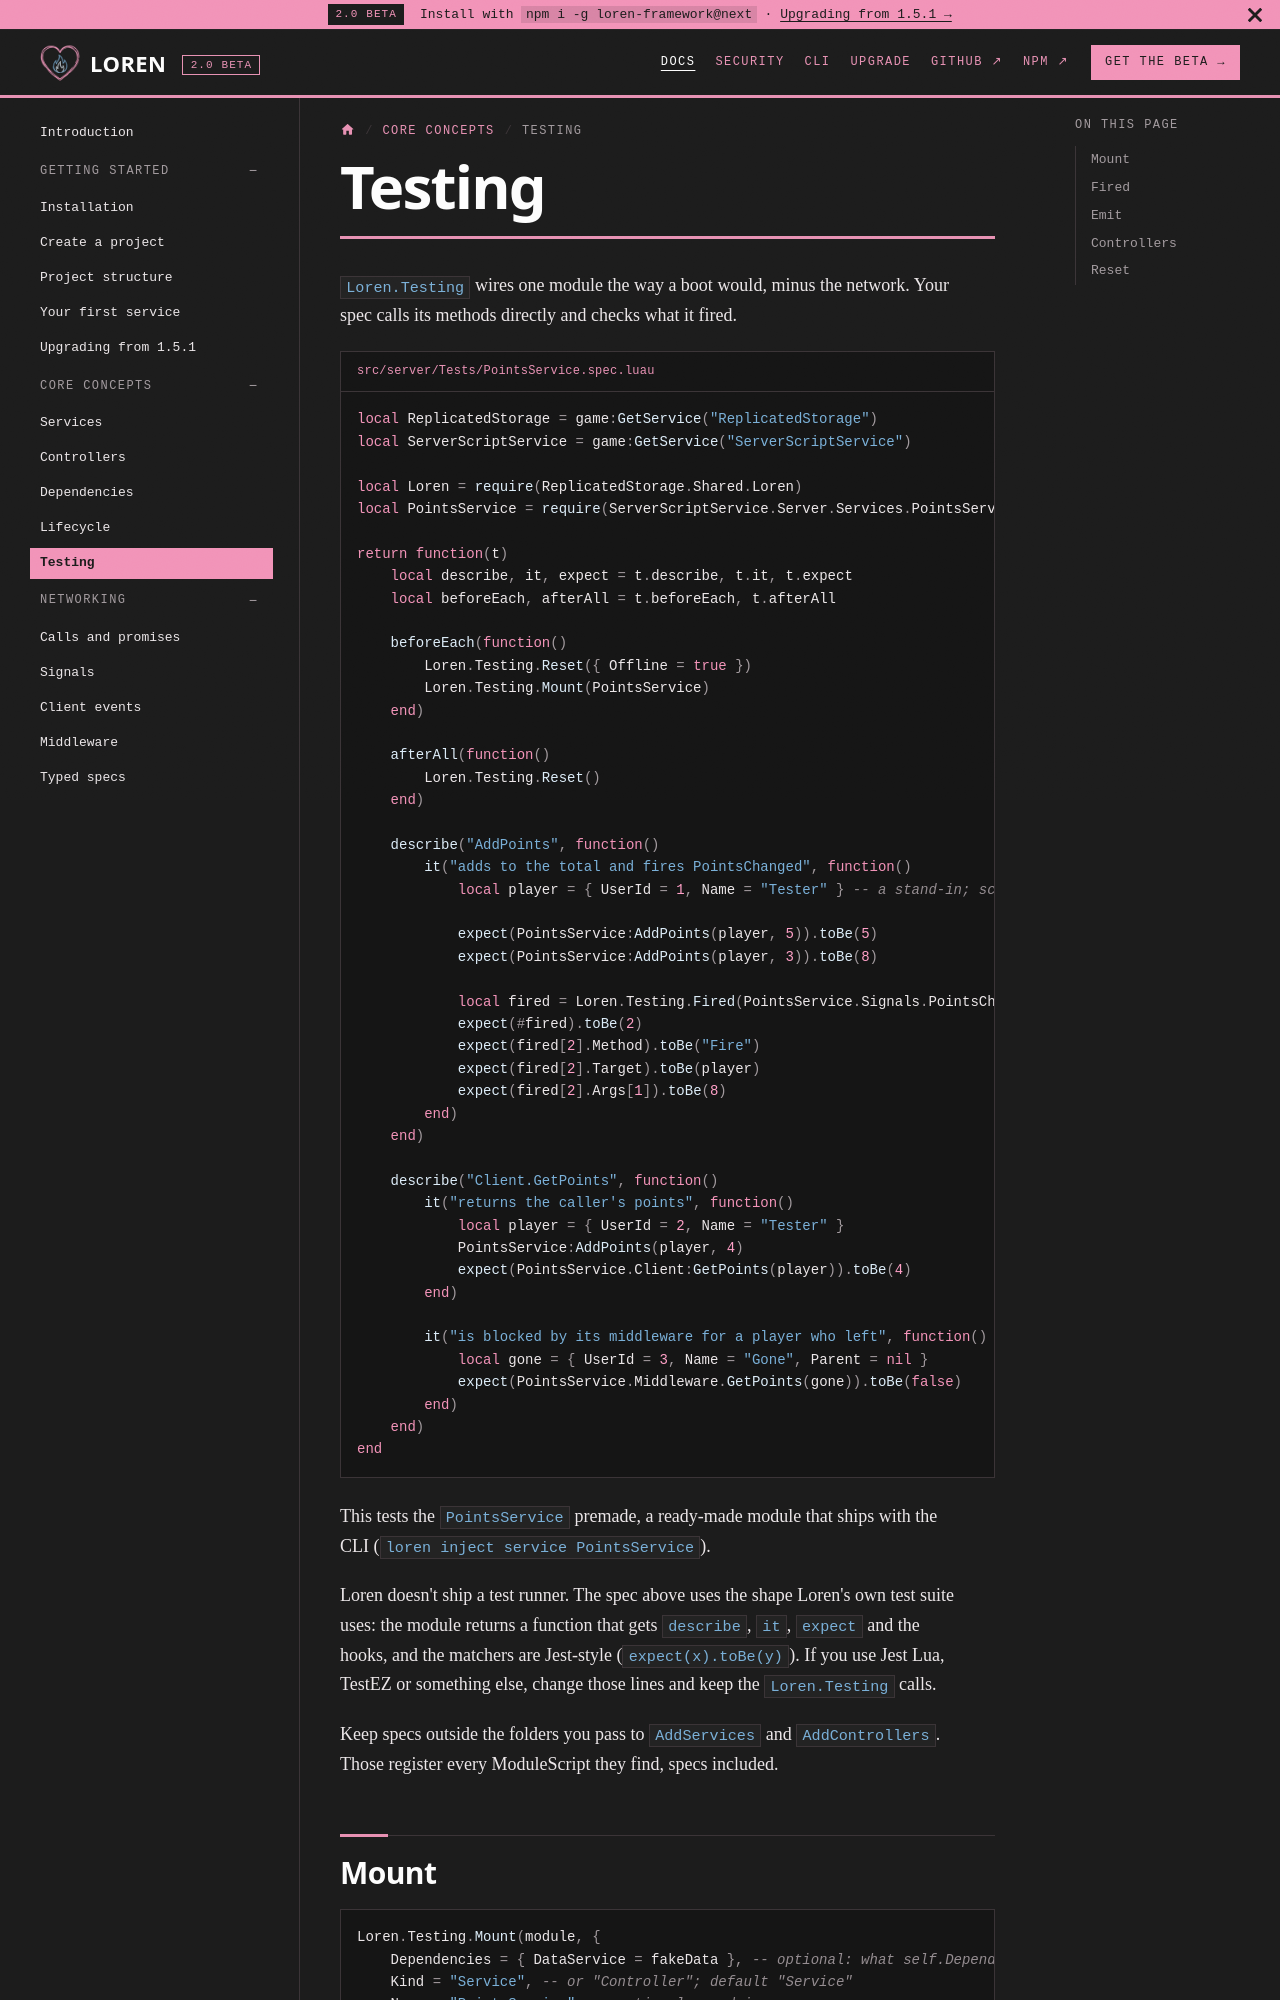

repository: fabideveloper/Loren-Framework · page: docs/core-concepts/testing/index.html · generator: docusaurus

---
title: Testing
sidebar_label: Testing
sidebar_position: 5
description: Test a Service or Controller in a spec without a server, clients or a network.
---

`Loren.Testing` wires one module the way a boot would, minus the network. Your spec calls its methods directly and checks what it fired.

```lua title="src/server/Tests/PointsService.spec.luau"
local ReplicatedStorage = game:GetService("ReplicatedStorage")
local ServerScriptService = game:GetService("ServerScriptService")

local Loren = require(ReplicatedStorage.Shared.Loren)
local PointsService = require(ServerScriptService.Server.Services.PointsService)

return function(t)
	local describe, it, expect = t.describe, t.it, t.expect
	local beforeEach, afterAll = t.beforeEach, t.afterAll

	beforeEach(function()
		Loren.Testing.Reset({ Offline = true })
		Loren.Testing.Mount(PointsService)
	end)

	afterAll(function()
		Loren.Testing.Reset()
	end)

	describe("AddPoints", function()
		it("adds to the total and fires PointsChanged", function()
			local player = { UserId = 1, Name = "Tester" } -- a stand-in; scripts can't create a Player

			expect(PointsService:AddPoints(player, 5)).toBe(5)
			expect(PointsService:AddPoints(player, 3)).toBe(8)

			local fired = Loren.Testing.Fired(PointsService.Signals.PointsChanged)
			expect(#fired).toBe(2)
			expect(fired[2].Method).toBe("Fire")
			expect(fired[2].Target).toBe(player)
			expect(fired[2].Args[1]).toBe(8)
		end)
	end)

	describe("Client.GetPoints", function()
		it("returns the caller's points", function()
			local player = { UserId = 2, Name = "Tester" }
			PointsService:AddPoints(player, 4)
			expect(PointsService.Client:GetPoints(player)).toBe(4)
		end)

		it("is blocked by its middleware for a player who left", function()
			local gone = { UserId = 3, Name = "Gone", Parent = nil }
			expect(PointsService.Middleware.GetPoints(gone)).toBe(false)
		end)
	end)
end
```

This tests the `PointsService` premade, a ready-made module that ships with the CLI (`loren inject service PointsService`).
